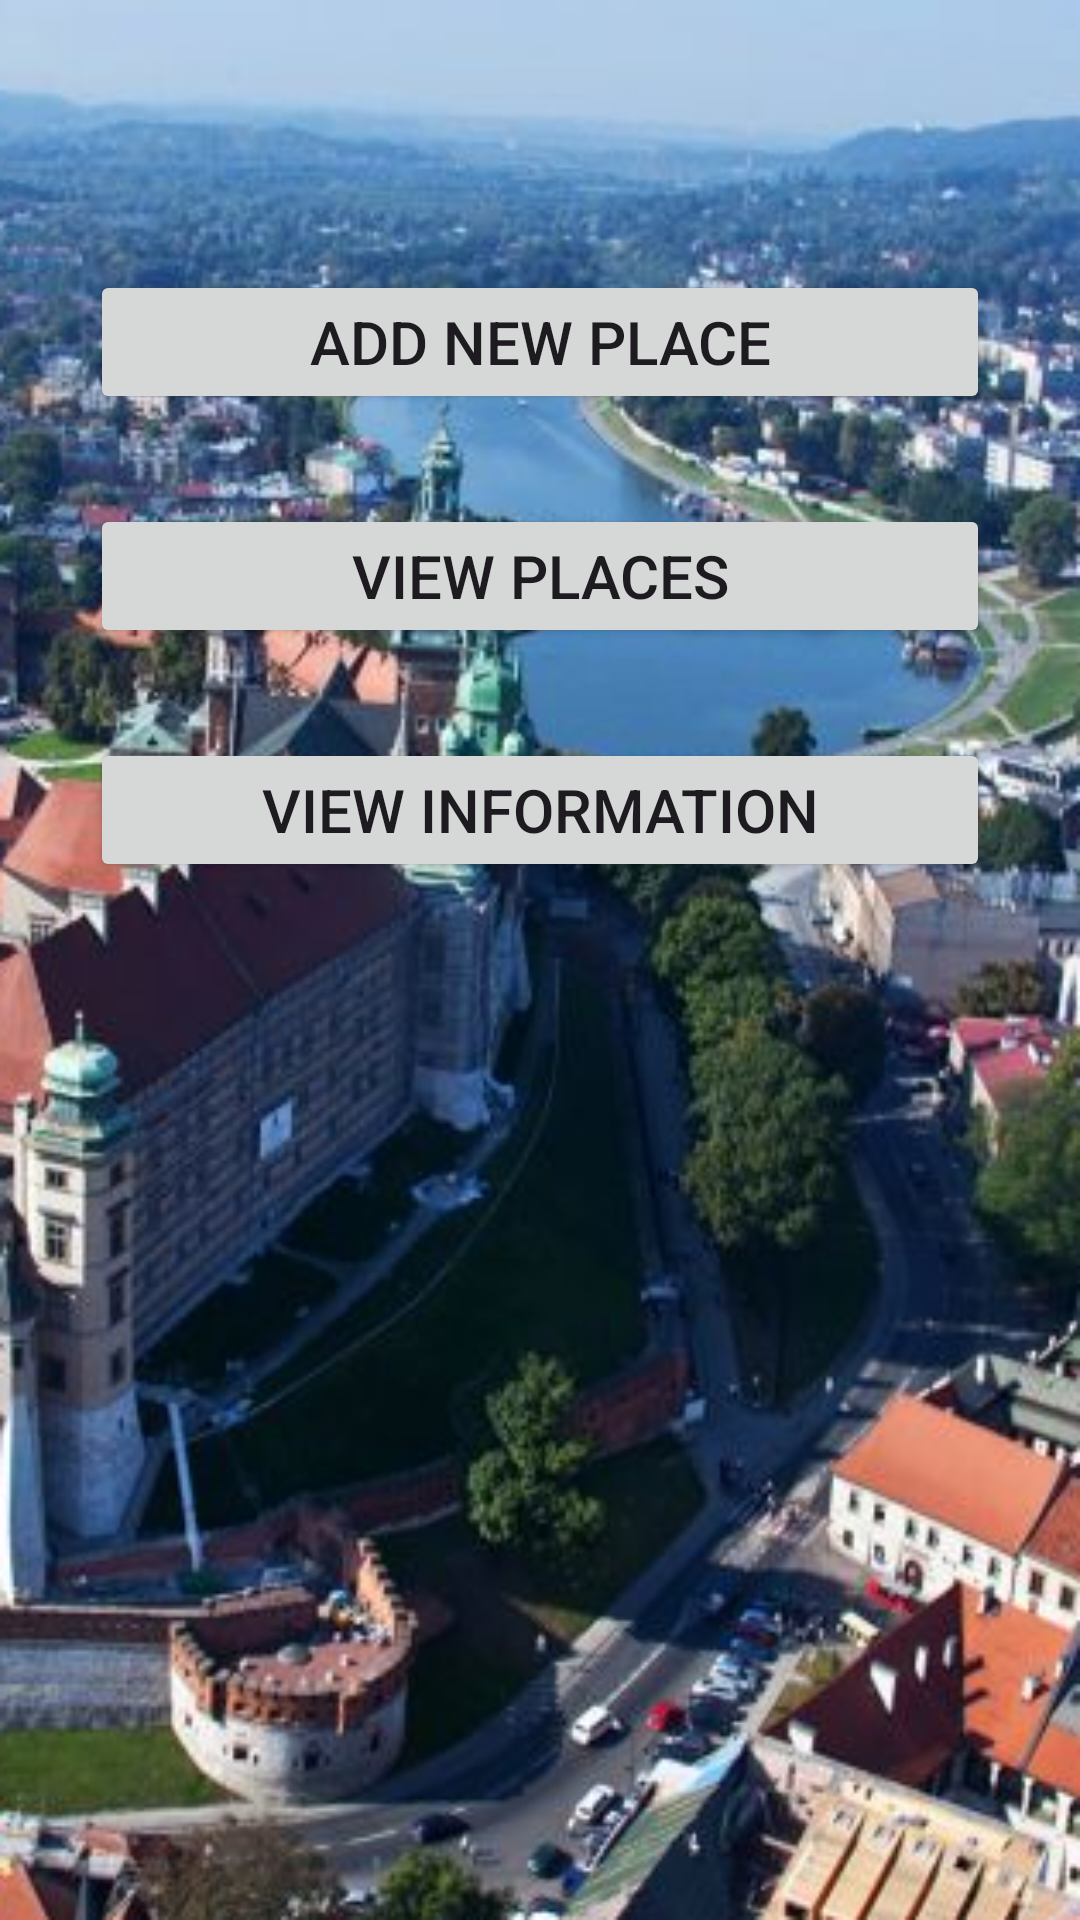

Reconstruct the res/layout file that produces this screen, plus the resources it refers to.
<!-- AndroidManifest.xml: application theme Theme.DiaryOfPlases -->
<!-- res/layout/activity_main_choise.xml -->
<?xml version="1.0" encoding="utf-8"?>
<LinearLayout xmlns:android="http://schemas.android.com/apk/res/android"
    xmlns:app="http://schemas.android.com/apk/res-auto"
    xmlns:tools="http://schemas.android.com/tools"
    android:layout_width="match_parent"
    android:layout_height="match_parent"
    android:orientation="vertical"
    android:gravity="center_horizontal"
    android:padding="30dp"
    android:background="@drawable/bgtown"
    tools:context=".MainChoise">

    <Button
        android:id="@+id/bAddPlace"
        android:layout_width="300dp"
        android:layout_height="wrap_content"
        android:text="Add new place"
        android:textSize="20sp"
        android:layout_marginTop="60dp"/>

    <Button
        android:id="@+id/bViewPlaces"
        android:layout_width="300dp"
        android:layout_height="wrap_content"
        android:text="View places"
        android:textSize="20sp"
        android:layout_marginTop="30dp"/>

    <Button
        android:id="@+id/bInfo"
        android:layout_width="300dp"
        android:layout_height="wrap_content"
        android:text="View information"
        android:textSize="20sp"
        android:layout_marginTop="30dp"/>

</LinearLayout>
<!-- resources referenced by this layout -->
<resources>
  <!-- drawable bgtown: png bitmap (drawable, 310085 bytes) -->
  <style name="Theme.DiaryOfPlases" parent="Base.Theme.DiaryOfPlases" />
  <style name="Base.Theme.DiaryOfPlases" parent="Theme.Material3.DayNight.NoActionBar">
          
          
      </style>
</resources>
